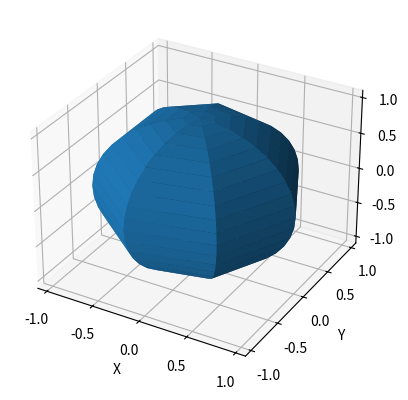

Write Python code to recreate this figure. (Note: this script raises an exception after producing the figure.)
import numpy as np
import matplotlib.pyplot as plt
from mpl_toolkits.mplot3d import Axes3D

# Generar una esfera utilizando ecuaciones paramétricas
u = np.linspace(0, 2 * np.pi, 8)
v = np.linspace(0, np.pi, 21)
x = np.outer(np.cos(u), np.sin(v))
y = np.outer(np.sin(u), np.sin(v))
z = np.outer(np.ones(np.size(u)), np.cos(v))

# Crear una figura y un eje 3D
fig = plt.figure()
ax = fig.add_subplot(111, projection='3d')

# Dibujar la esfera
ax.plot_surface(x, y, z)

# Establecer los límites del eje
ax.set_xlim([-1.1, 1.1])
ax.set_ylim([-1.1, 1.1])
ax.set_zlim([-1.1, 1.1])

# Añadir etiquetas a los ejes
ax.set_xlabel('X')
ax.set_ylabel('Y')
ax.set_zlabel('Z')

# Encontrar los nodos
nodos = np.array([x.flatten(), y.flatten(), z.flatten()]).T

# Conectar los nodos
for i in range(len(nodos)):
    for j in range(i + 1, len(nodos)):
        if np.linalg.norm(nodos[i] - nodos[j]) < 0.1:
            ax.plot([nodos[i][0], nodos[j][0]], [nodos[i][1], nodos[j][1]], [nodos[i][2], nodos[j][2]], color='red')

# Definir los pesos de las conexiones
pesos = np.random.rand(len(nodos), len(nodos))


# Definir la función de activación
def funcion_activacion(x):
    return 1 / (1 + np.exp(-x))

# Definir la función de entrenamiento
def entrenamiento(entradas, salidas):
    # Calcular la salida de la red
    salidas_red = np.dot(entradas, pesos)
    salidas_red = funcion_activacion(salidas_red)

    # Calcular el error
    error = salidas - salidas_red

    # Actualizar los pesos
    pesos += 0.1 * np.dot(entradas.T, error)

# Entrenar la red
entradas = np.random.rand(len(nodos), 100)
salidas = np.random.randint(0, 2, size=(len(nodos), 100))
for i in range(100):
    entrenamiento(entradas, salidas)

# Mostrar la trama
plt.show()